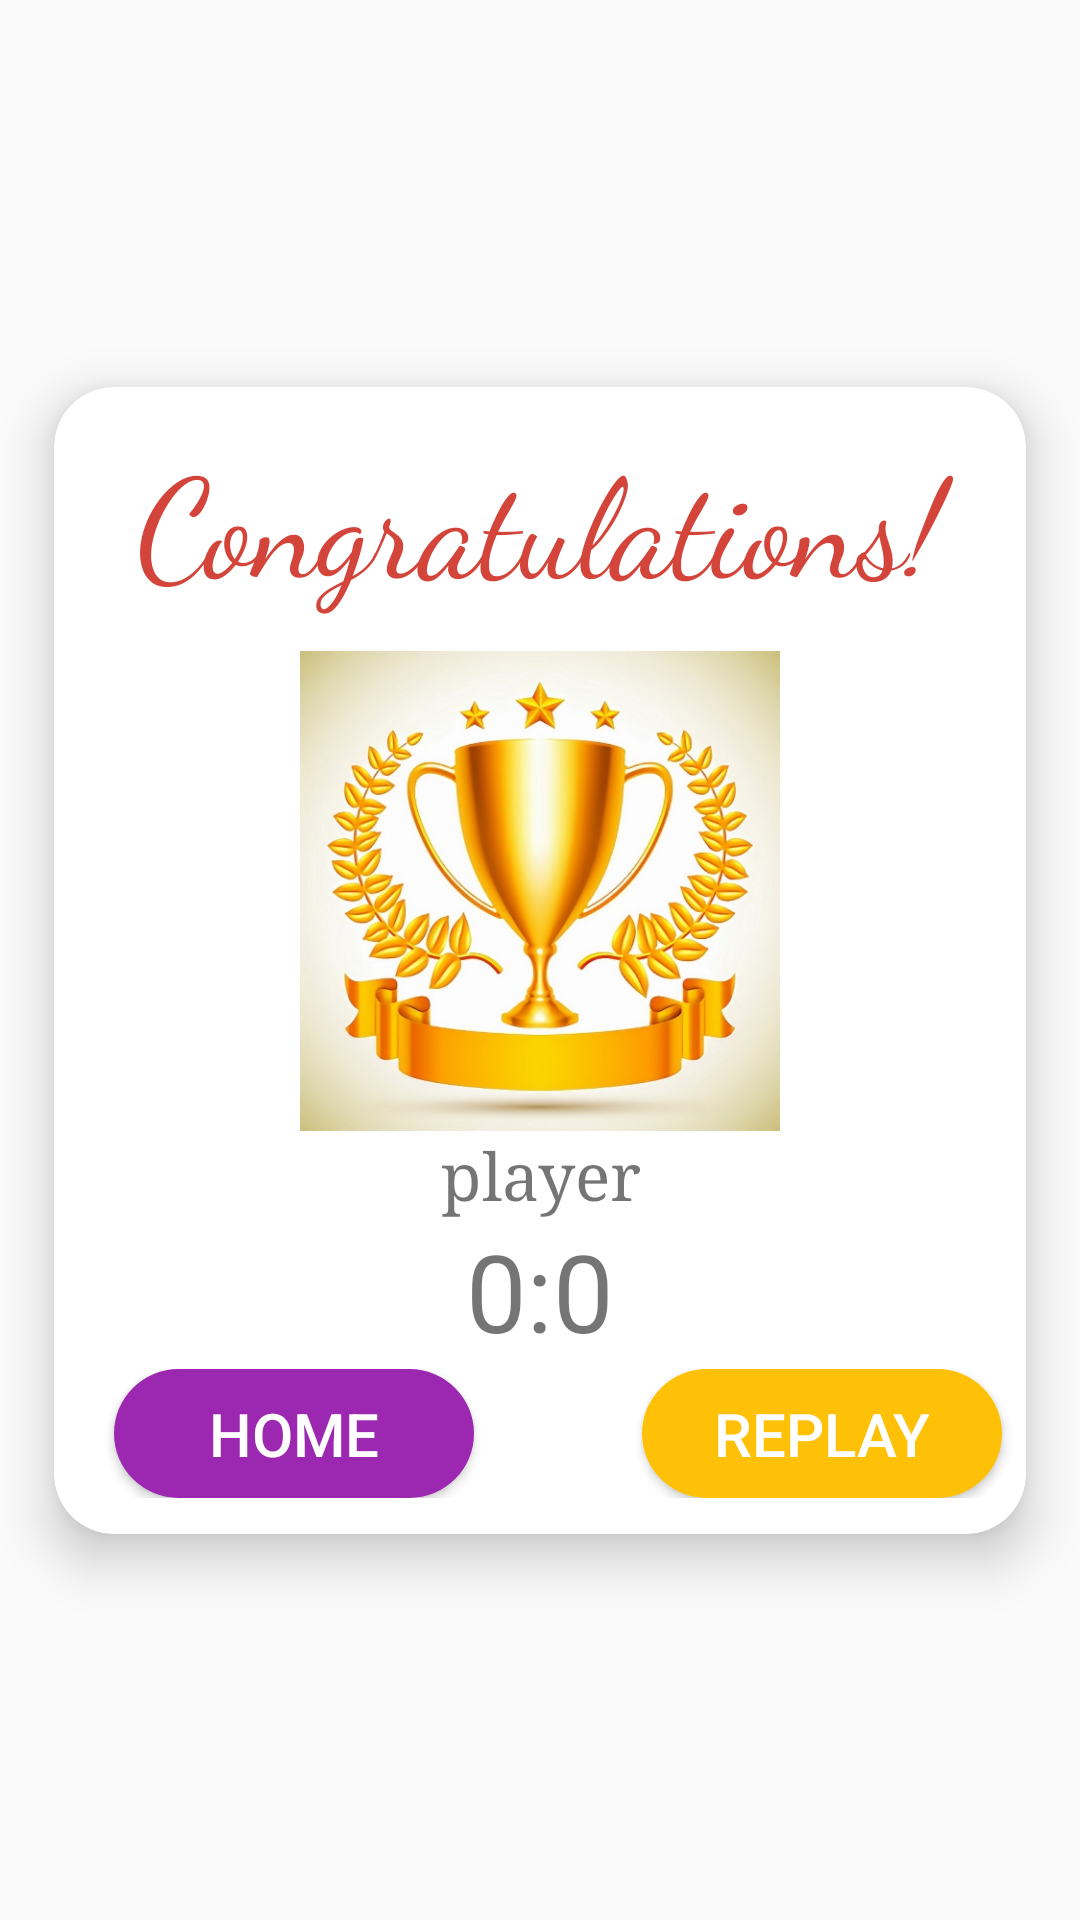

Here is an Android app screen rendered from its layout file. Give the layout XML and the strings, colors and styles it references.
<!-- AndroidManifest.xml: application theme Theme.TicGame -->
<!-- res/layout/win_layout_dialog.xml -->
<?xml version="1.0" encoding="utf-8"?>
<androidx.constraintlayout.widget.ConstraintLayout xmlns:android="http://schemas.android.com/apk/res/android"
    xmlns:app="http://schemas.android.com/apk/res-auto"
    xmlns:tools="http://schemas.android.com/tools"
    android:layout_width="380dp"
    android:layout_height="wrap_content"
    android:layout_gravity="center">

    <androidx.cardview.widget.CardView
        android:layout_width="match_parent"
        android:layout_height="wrap_content"
        app:cardCornerRadius="20dp"
        app:cardElevation="10dp"
        app:cardMaxElevation="12dp"
        app:cardPreventCornerOverlap="true"
        app:cardUseCompatPadding="true"
        app:layout_constraintBottom_toBottomOf="parent"
        app:layout_constraintEnd_toEndOf="parent"
        app:layout_constraintStart_toStartOf="parent"
        app:layout_constraintTop_toTopOf="parent">

        <LinearLayout
            android:layout_width="match_parent"
            android:layout_height="wrap_content"
            android:orientation="vertical">

            <TextView
                android:layout_width="match_parent"
                android:layout_height="wrap_content"
                android:layout_marginTop="12dp"
                android:fontFamily="cursive"
                android:gravity="center"
                android:text="Congratulations!"
                android:textColor="#D3443A"
                android:textSize="46sp" />

            <ImageView
                android:layout_width="wrap_content"
                android:layout_height="160dp"
                android:layout_marginTop="12dp"
                android:src="@drawable/won_cup" />

            <TextView
                android:id="@+id/winner"
                android:layout_width="match_parent"
                android:layout_height="wrap_content"
                android:fontFamily="serif"
                android:gravity="center"
                android:text="player"
                android:textSize="22sp" />

            <LinearLayout
                android:layout_width="match_parent"
                android:layout_height="wrap_content"
                android:gravity="center"
                android:orientation="horizontal">

                <TextView
                    android:id="@+id/totalScore_of_firstPlayer"
                    android:layout_width="wrap_content"
                    android:layout_height="wrap_content"
                    android:text="0"
                    android:textSize="36sp" />

                <TextView
                    android:layout_width="wrap_content"
                    android:layout_height="wrap_content"
                    android:text=":"
                    android:textSize="36sp" />

                <TextView
                    android:id="@+id/totalScore_of_secondPlayer"
                    android:layout_width="wrap_content"
                    android:layout_height="wrap_content"
                    android:text="0"
                    android:textSize="36sp" />

            </LinearLayout>

            <LinearLayout
                android:layout_width="match_parent"
                android:layout_height="wrap_content"
                android:layout_marginTop="2dp"
                android:layout_marginBottom="12dp"
                android:orientation="horizontal">

                <Button
                    android:id="@+id/homeButton"
                    android:layout_width="120dp"
                    android:layout_height="43dp"
                    android:layout_marginLeft="20dp"
                    android:background="@drawable/coin_bg"
                    android:text="Home"
                    android:textColor="@color/white"
                    android:textSize="20sp" />

                <Button
                    android:id="@+id/replayButton"
                    android:layout_width="120dp"
                    android:layout_height="43dp"
                    android:layout_marginLeft="56dp"
                    android:background="@drawable/btn_bg"
                    android:text="Replay"
                    android:textColor="@color/white"
                    android:textSize="20sp" />
            </LinearLayout>
        </LinearLayout>
    </androidx.cardview.widget.CardView>
</androidx.constraintlayout.widget.ConstraintLayout>
<!-- resources referenced by this layout -->
<resources>
  <color name="white">#FFFFFFFF</color>
  <!-- drawable btn_bg (drawable) -->
  <?xml version="1.0" encoding="utf-8"?>
  <selector xmlns:android="http://schemas.android.com/apk/res/android">
      <item>
          <shape>
              <solid android:color="@color/yellow"/>
              <corners android:radius="45dp"/>
          </shape>
      </item>
  
  </selector>
  <!-- drawable coin_bg (drawable-v24) -->
  <?xml version="1.0" encoding="utf-8"?>
  <selector xmlns:android="http://schemas.android.com/apk/res/android">
      <item>
          <shape>
              <solid android:color="@color/coinBackground"/>
              <corners android:radius="45dp"/>
          </shape>
      </item>
  
  </selector>
  <!-- drawable won_cup: jpg bitmap (drawable, 104841 bytes) -->
  <style name="Theme.TicGame" parent="Theme.AppCompat.Light.DarkActionBar">
          
          <item name="colorPrimary">@color/purple_500</item>
          <item name="colorPrimaryDark">@color/purple_700</item>
          <item name="colorAccent">@color/teal_200</item>
          
      </style>
  <color name="yellow">#FFC107</color>
  <color name="coinBackground">#9C27B0</color>
  <color name="purple_500">#FF6200EE</color>
  <color name="purple_700">#FF3700B3</color>
  <color name="teal_200">#FF03DAC5</color>
</resources>
